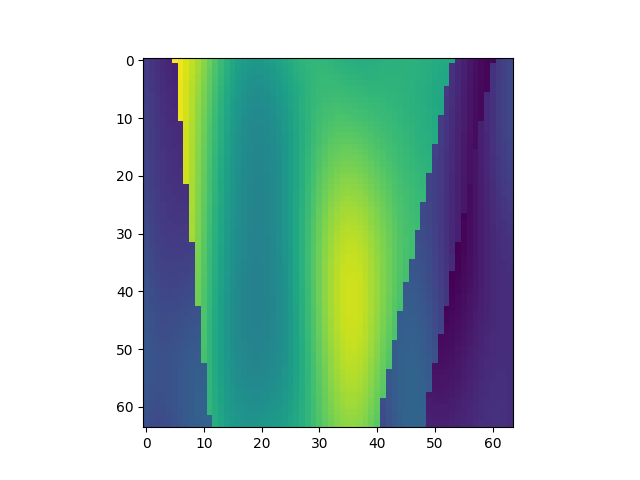

Data behind this chart, as committed beside it:
, x, y, z, IC
1408, 1, 23, 1, 1.722
1409, 1, 23, 2, 1.676
1410, 1, 23, 3, 1.633
1411, 1, 23, 4, 1.594
1412, 1, 23, 5, 1.561
1413, 1, 23, 6, 3.801
1414, 1, 23, 7, 3.742
1415, 1, 23, 8, 3.666
1416, 1, 23, 9, 3.575
1417, 1, 23, 10, 3.471
1418, 1, 23, 11, 3.357
1419, 1, 23, 12, 3.239
1420, 1, 23, 13, 3.12
1421, 1, 23, 14, 3.006
1422, 1, 23, 15, 2.9
1423, 1, 23, 16, 2.809
1424, 1, 23, 17, 2.735
1425, 1, 23, 18, 2.681
1426, 1, 23, 19, 2.648
1427, 1, 23, 20, 2.637
1428, 1, 23, 21, 2.645
1429, 1, 23, 22, 2.67
1430, 1, 23, 23, 2.708
1431, 1, 23, 24, 2.754
1432, 1, 23, 25, 2.802
1433, 1, 23, 26, 2.85
1434, 1, 23, 27, 2.892
1435, 1, 23, 28, 2.924
1436, 1, 23, 29, 2.946
1437, 1, 23, 30, 2.957
1438, 1, 23, 31, 2.957
1439, 1, 23, 32, 2.948
1440, 1, 23, 33, 2.932
1441, 1, 23, 34, 2.914
1442, 1, 23, 35, 2.895
1443, 1, 23, 36, 2.879
1444, 1, 23, 37, 2.867
1445, 1, 23, 38, 2.861
1446, 1, 23, 39, 2.861
1447, 1, 23, 40, 2.866
1448, 1, 23, 41, 2.875
1449, 1, 23, 42, 2.886
1450, 1, 23, 43, 2.896
1451, 1, 23, 44, 2.904
1452, 1, 23, 45, 2.909
1453, 1, 23, 46, 2.909
1454, 1, 23, 47, 2.904
1455, 1, 23, 48, 2.894
1456, 1, 23, 49, 2.881
1457, 1, 23, 50, 2.866
1458, 1, 23, 51, 2.851
1459, 1, 23, 52, 2.836
1460, 1, 23, 53, 2.824
1461, 1, 23, 54, 2.815
1462, 1, 23, 55, 1.594
1463, 1, 23, 56, 1.523
1464, 1, 23, 57, 1.458
1465, 1, 23, 58, 1.404
1466, 1, 23, 59, 1.365
1467, 1, 23, 60, 1.343
... 4,036 more rows
